Image classification data set "new_screw_data" (hmy7788/screw_defect on GitHub). Class labels (2): bad, good.

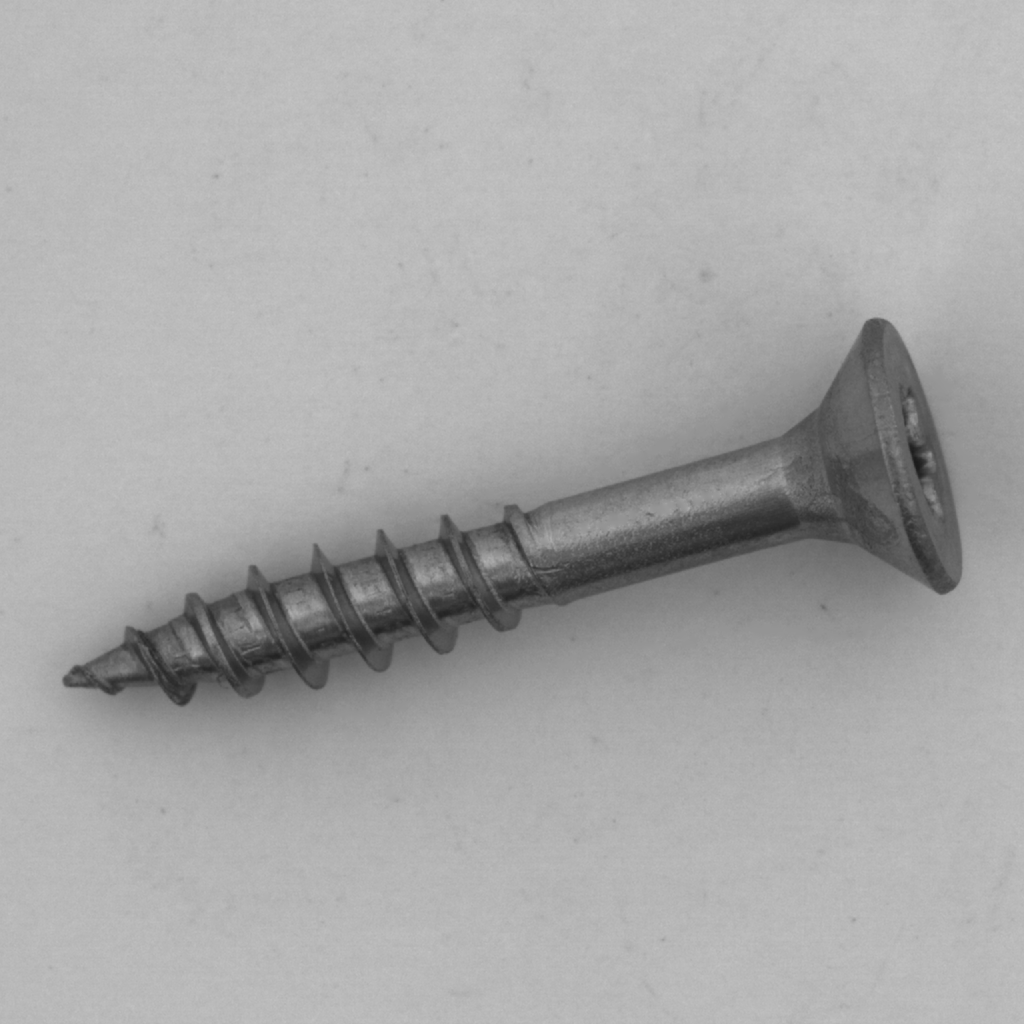
Label: good

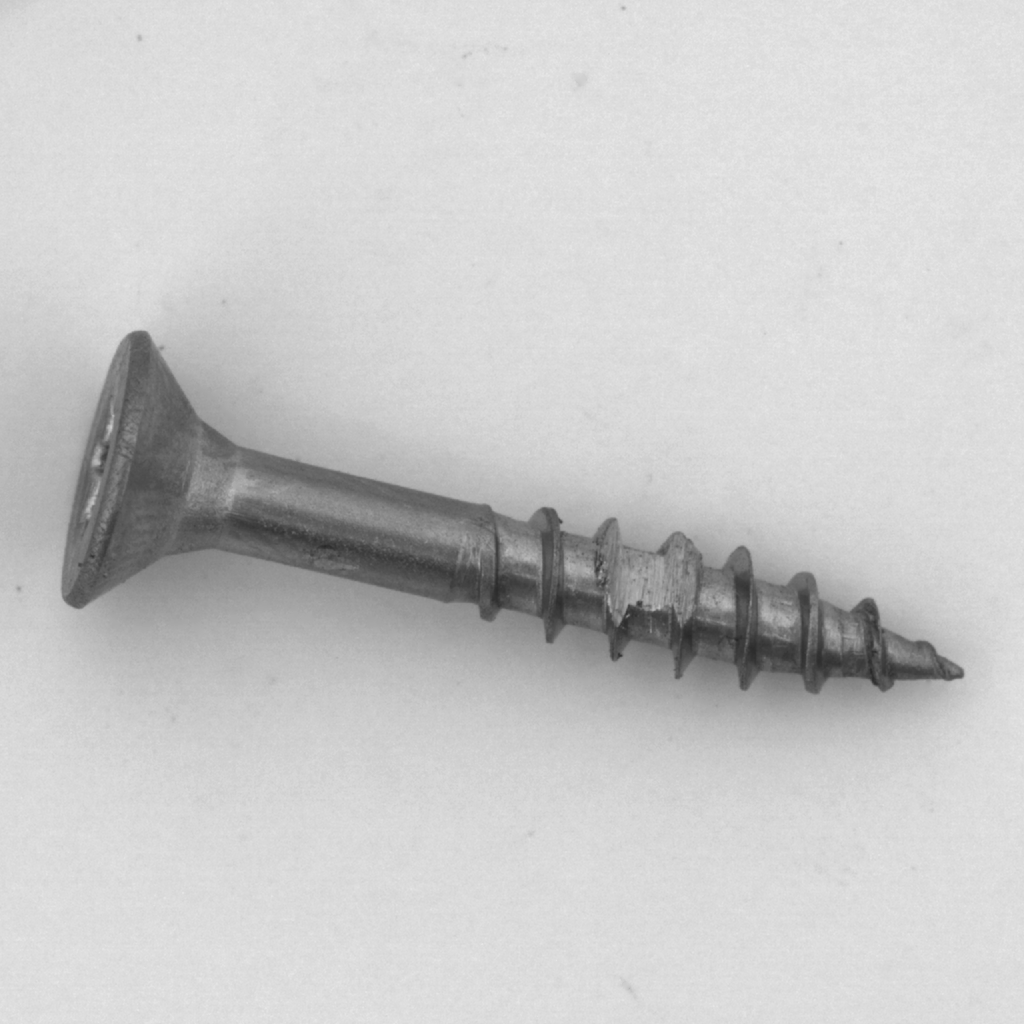
Label: bad

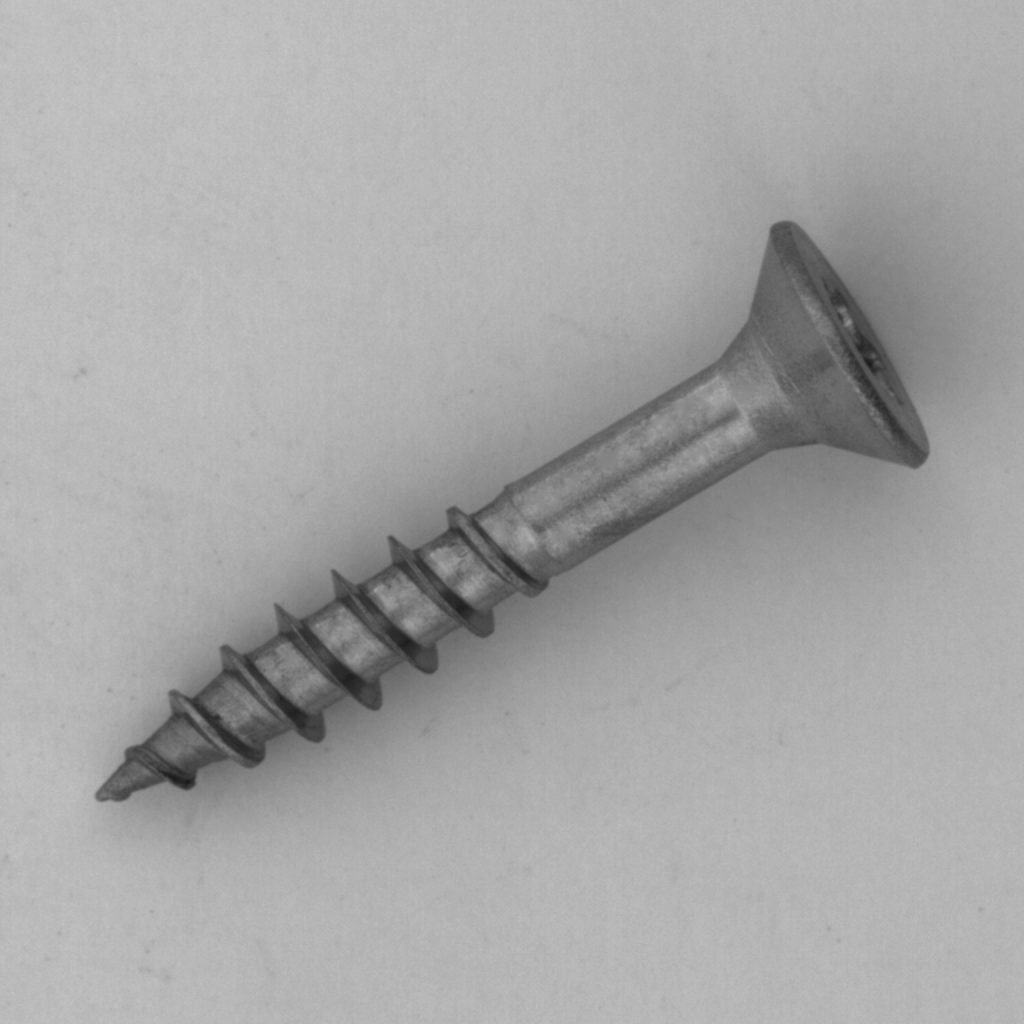
Label: good

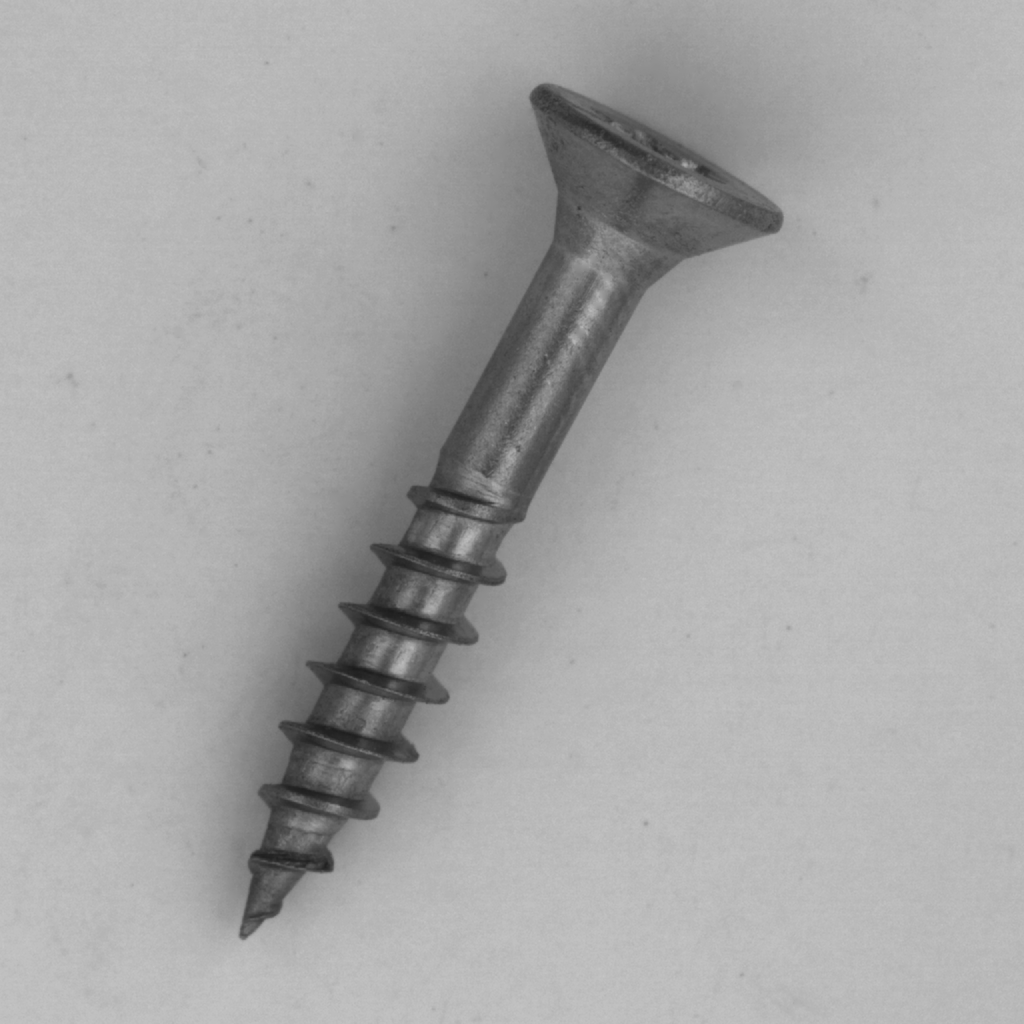
Label: good

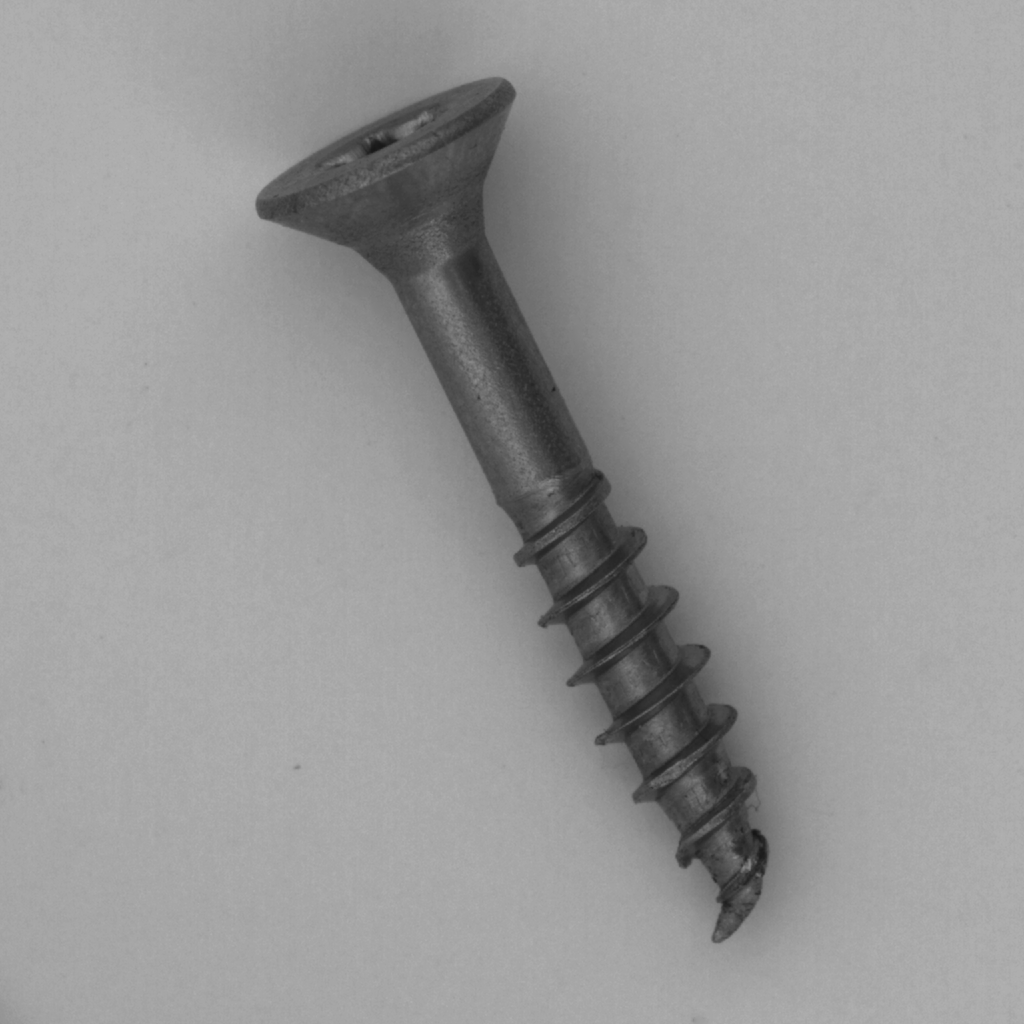
Label: bad

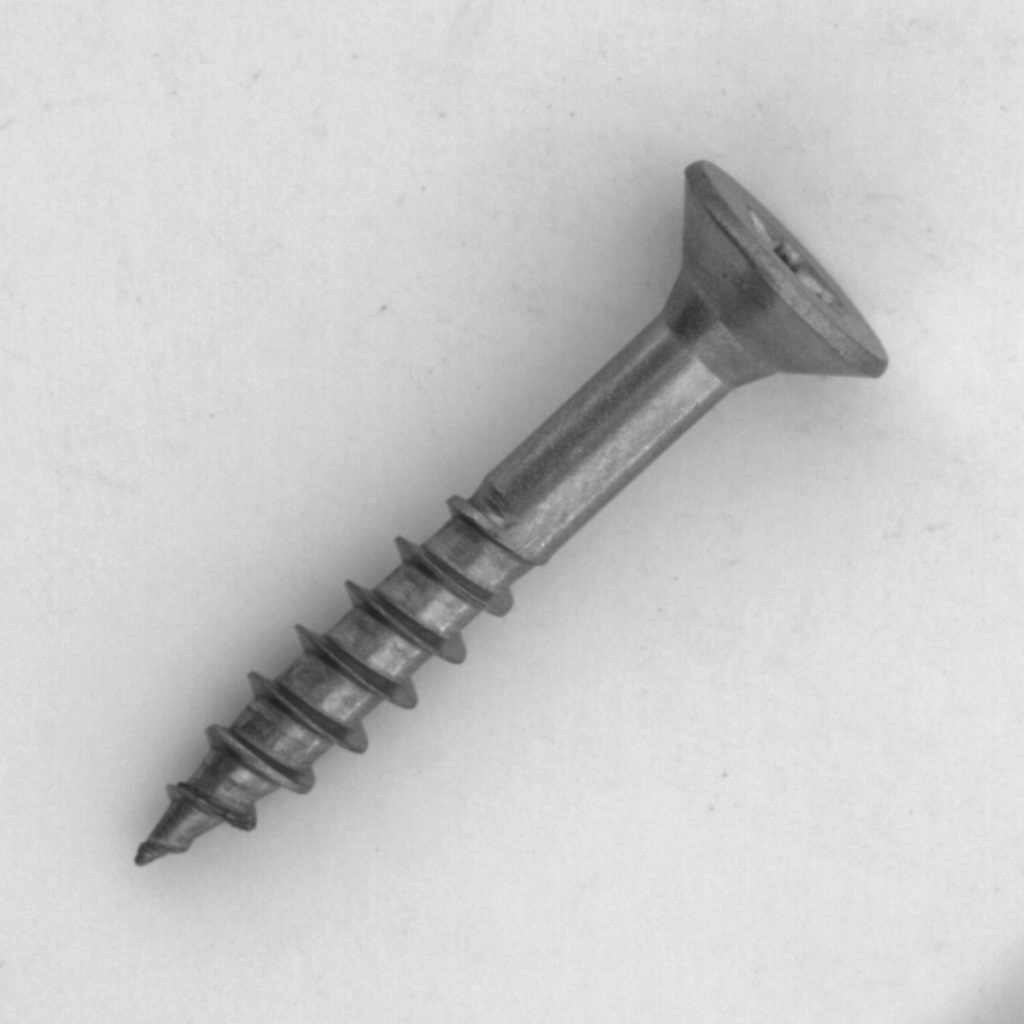
Label: good
